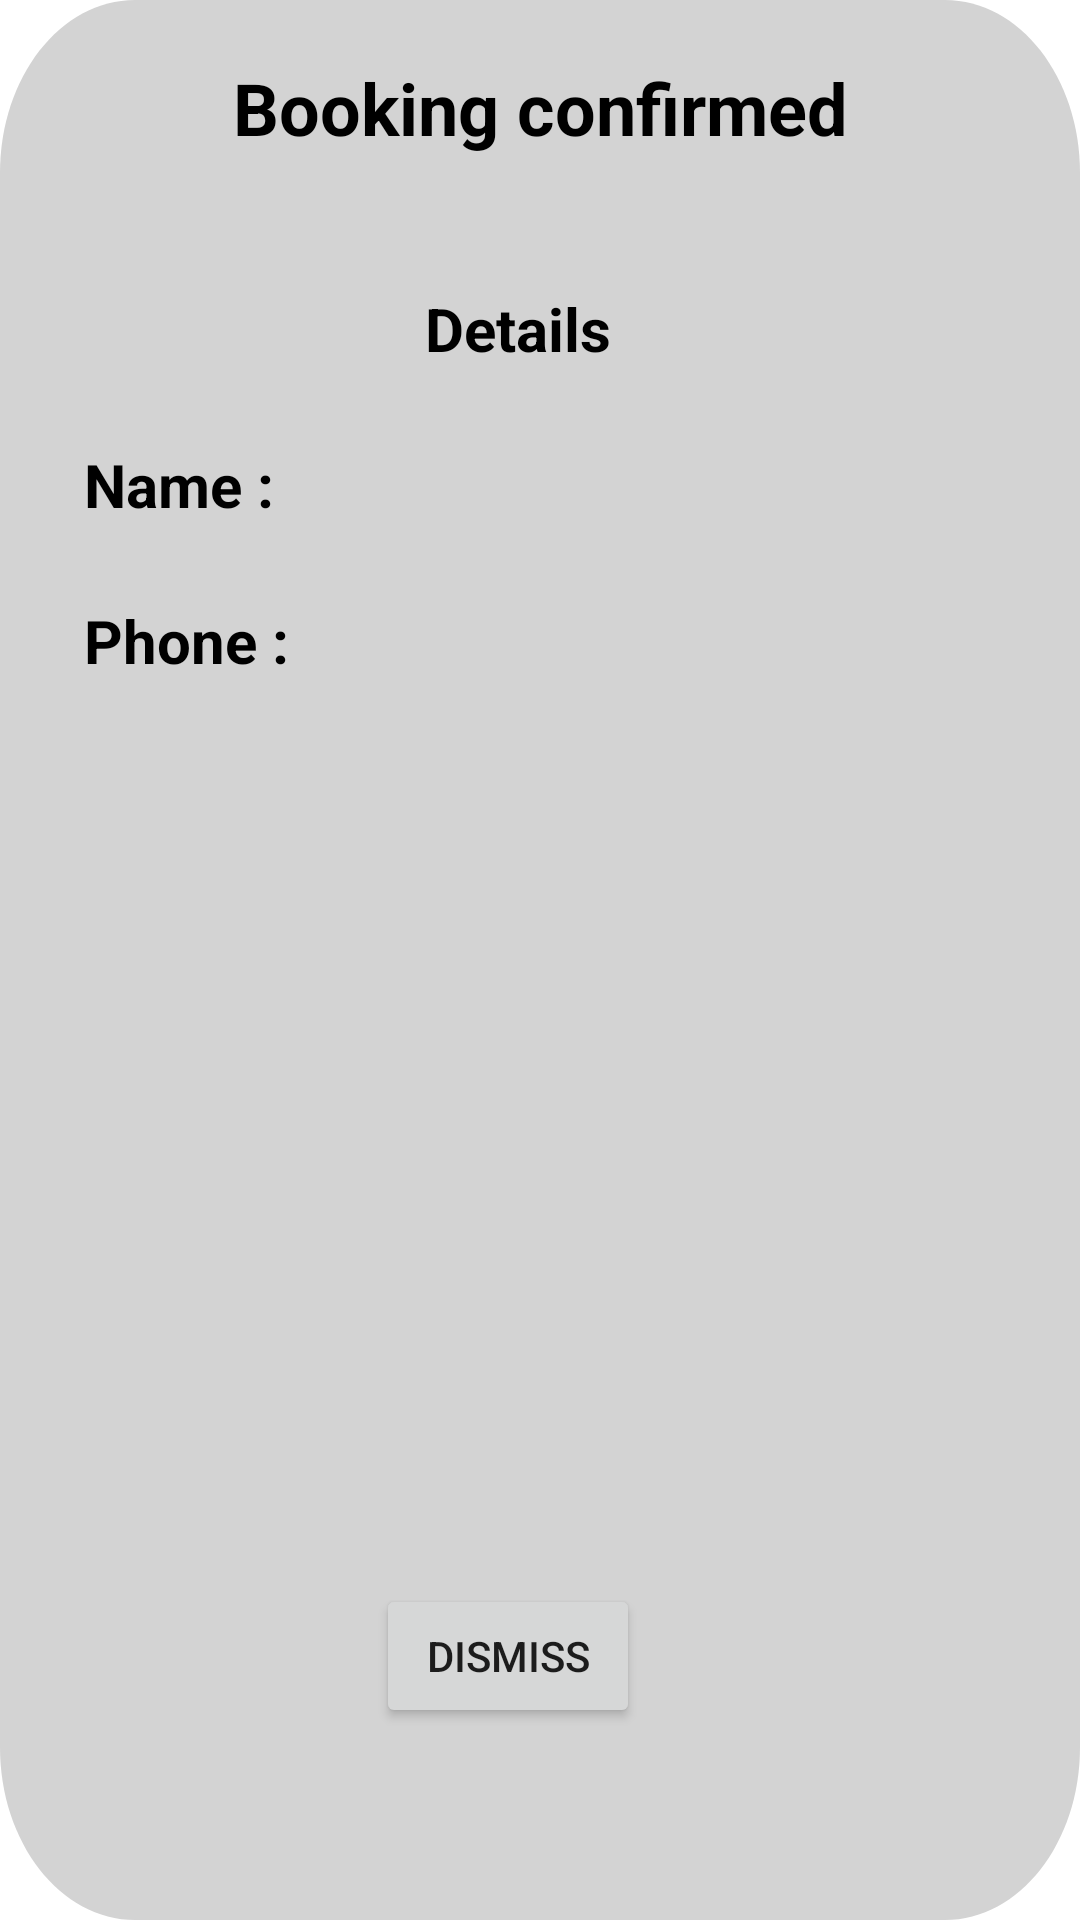

The Android layout XML behind this screen, and the referenced resources:
<!-- AndroidManifest.xml: application theme Theme.HOPE -->
<!-- res/layout/confirmation_popup.xml -->
<?xml version="1.0" encoding="utf-8"?>
<androidx.constraintlayout.widget.ConstraintLayout xmlns:android="http://schemas.android.com/apk/res/android"
    xmlns:app="http://schemas.android.com/apk/res-auto"
    xmlns:tools="http://schemas.android.com/tools"
    android:layout_width="300dp"
    android:layout_height="400dp"
    android:background="@drawable/rectangle_2"
    tools:context=".MapsActivity">

    <TextView
        android:id="@+id/detailst"
        android:layout_width="77dp"
        android:layout_height="28dp"

        android:text="Details"
        android:textColor="@color/black"
        android:textSize="20sp"
        android:textStyle="bold"
        app:layout_constraintBottom_toTopOf="@+id/namea"
        app:layout_constraintEnd_toEndOf="parent"
        app:layout_constraintStart_toStartOf="parent"
        app:layout_constraintTop_toBottomOf="@+id/confirmtext" />

    <TextView
        android:id="@+id/confirmtext"
        android:layout_width="297dp"
        android:layout_height="72dp"
        android:gravity="center"
        android:text="Booking confirmed"
        android:textColor="@color/black"
        android:textSize="24sp"
        android:textStyle="bold"
        app:layout_constraintEnd_toEndOf="parent"
        app:layout_constraintStart_toStartOf="parent"
        app:layout_constraintTop_toTopOf="parent" />


    <TextView
        android:id="@+id/namet"
        android:layout_width="77dp"
        android:layout_height="28dp"

        android:layout_marginStart="28dp"
        android:layout_marginTop="52dp"
        android:text="Name : "
        android:textColor="@color/black"
        android:textSize="20sp"
        android:textStyle="bold"
        app:layout_constraintStart_toStartOf="parent"
        app:layout_constraintTop_toTopOf="@+id/detailst" />


    <TextView
        android:id="@+id/phonet"
        android:layout_width="wrap_content"
        android:layout_height="wrap_content"
        android:layout_marginStart="28dp"
        android:layout_marginTop="24dp"
        android:text="Phone : "
        android:textColor="@color/black"
        android:textSize="20sp"
        android:textStyle="bold"
        app:layout_constraintStart_toStartOf="parent"
        app:layout_constraintTop_toBottomOf="@+id/namet" />

    <TextView
        android:id="@+id/namea"
        android:layout_width="wrap_content"
        android:layout_height="wrap_content"

        android:layout_marginStart="4dp"
        android:layout_marginTop="76dp"
        android:text=""
        android:textColor="@color/black"
        android:textSize="20sp"
        android:textStyle="bold"
        app:layout_constraintStart_toEndOf="@+id/namet"
        app:layout_constraintTop_toBottomOf="@+id/confirmtext" />

    <TextView
        android:id="@+id/phonea"
        android:layout_width="wrap_content"
        android:layout_height="wrap_content"

        android:layout_marginStart="4dp"
        android:layout_marginTop="24dp"
        android:text=""
        android:textColor="@color/black"
        android:textSize="20sp"
        android:textStyle="bold"
        app:layout_constraintBottom_toTopOf="@+id/buttondismiss"
        app:layout_constraintStart_toEndOf="@+id/phonet"
        app:layout_constraintTop_toBottomOf="@+id/namea"
        app:layout_constraintVertical_bias="0.0" />

    <Button
        android:id="@+id/buttondismiss"
        android:layout_width="wrap_content"
        android:layout_height="wrap_content"
        android:layout_marginEnd="28dp"
        android:layout_marginBottom="64dp"
        android:text="Dismiss"
        app:layout_constraintBottom_toBottomOf="parent"
        app:layout_constraintEnd_toEndOf="parent"
        app:layout_constraintHorizontal_bias="0.514"
        app:layout_constraintStart_toStartOf="parent" />


</androidx.constraintlayout.widget.ConstraintLayout>
<!-- resources referenced by this layout -->
<resources>
  <color name="black">#FF000000</color>
  <!-- drawable rectangle_2 (drawable) -->
  <vector
      xmlns:android="http://schemas.android.com/apk/res/android"
      xmlns:aapt="http://schemas.android.com/aapt"
      android:width="360dp"
      android:height="500dp"
      android:viewportWidth="360"
      android:viewportHeight="500"
      >
  
      <group>
  
          <clip-path
              android:pathData="M45 0H315C339.853 0 360 20.1472 360 45V455C360 479.853 339.853 500 315 500H45C20.1472 500 0 479.853 0 455V45C0 20.1472 20.1472 0 45 0Z"
              />
  
          <path
              android:pathData="M0 0V500H360V0"
              android:fillColor="#D3D3D3"
              />
  
      </group>
  
  </vector>
  <style name="Theme.HOPE" parent="Theme.MaterialComponents.DayNight.NoActionBar">
          
          <item name="colorPrimary">@color/main</item>
          <item name="colorPrimaryVariant">@color/main</item>
          <item name="colorOnPrimary">@color/white</item>
          
          <item name="colorSecondary">@color/teal_200</item>
          <item name="colorSecondaryVariant">@color/teal_700</item>
          <item name="colorOnSecondary">@color/black</item>
          
          <item name="android:statusBarColor" tools:targetApi="l">?attr/colorPrimaryVariant</item>
          
  
          <item name="android:itemTextAppearance">@color/black</item>
      </style>
  <color name="main">#BFD44747</color>
  <color name="white">#FFFFFFFF</color>
  <color name="teal_200">#FF03DAC5</color>
  <color name="teal_700">#FF018786</color>
</resources>
